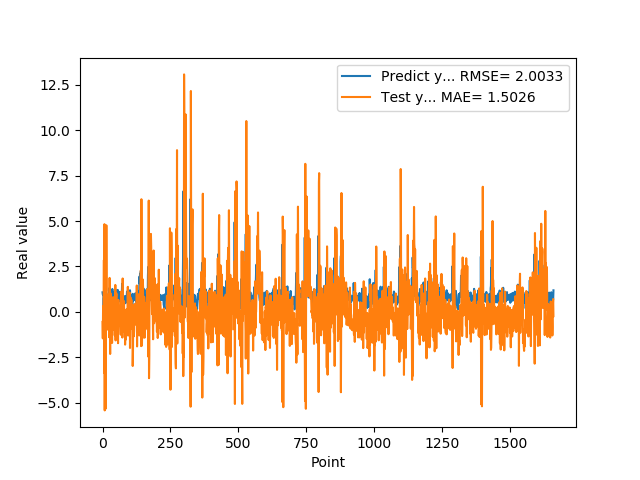

Values plotted in this chart, from the file beside it:
1.074290990829999792e+00, -5.568010473255482484e-01
9.521890282630000035e-01, -1.465136188327338607e+00
9.879170060160000766e-01, 3.197551328073203192e-01
1.011654973029999960e+00, -1.172818179562504920e-01
0.000000000000000000e+00, -3.026714990019288565e-01
7.643579840659999736e-01, 2.850750543002074533e+00
7.788103222849999119e-01, -3.376985870941542789e+00
3.306220054629999794e+00, 4.829994635902043143e+00
1.055441975589999970e+00, -5.432714732889827758e+00
7.543110251430000801e-01, 8.000520652869061999e-01
7.915459871289999283e-01, 1.406885770354692644e+00
1.409499049189999909e+00, -5.347431108214016682e+00
8.875439763070001042e-01, 1.175281799779490877e+00
6.401469707490000660e-01, 1.165975412664410404e+00
5.082880258560000808e-01, 4.769299404956337085e+00
8.640019893649999450e-01, 2.095096460894470436e+00
5.725920200349999822e-01, -4.064293979533182832e-01
8.469420075419999971e-01, 6.386975019331454506e-01
9.181020259860001032e-01, 4.759488678294782060e-01
7.976629734039999420e-01, -3.778902262214171026e-01
9.608020186419998776e-01, 2.875371569542659045e-01
9.555831551549999192e-01, -1.000649353888249049e+00
3.470349907879999862e-01, -3.727798215238459223e-01
9.546210169789999256e-01, 9.446177462252158819e-01
1.293938040730000072e+00, -1.399595533501826194e+00
5.251880288119999962e-01, -1.018725927481181071e+00
4.773890078070000542e-01, 1.867736575252162856e+00
1.275226235389999907e+00, -7.019243107326572639e-01
8.723750114439999814e-01, -2.323274818534425190e+00
8.355640172959999390e-01, 1.031847820009899719e+00
7.321749925609999377e-01, 7.531687355662486372e-01
7.640249729160000225e-01, -6.977223583563583187e-01
4.072830080990000323e-01, 2.194037917330080717e-02
4.752210080619999610e-01, 5.079210873454195196e-01
8.781340122220000488e-01, -4.346434814539477109e-01
7.414129972460000717e-01, -1.715973317041828761e+00
1.258002042770000051e+00, -4.104175448221231703e-01
1.069700956339999953e+00, -7.370056002897219516e-01
7.274609804150000691e-01, -8.987064086446001632e-01
7.892770171170000459e-01, 8.092995767609703073e-01
6.237750053410000550e-01, -4.309437669712312680e-01
6.914690136910000007e-01, 5.606745382020339452e-01
8.557710051540000640e-01, 7.280566015257718127e-02
7.093830108640000187e-01, -1.011029297576576003e+00
1.014547944070000041e+00, 2.066453405142594235e-01
1.115731000900000103e+00, -1.304115835645548893e+00
4.182830154900000208e-01, -7.371430872337939588e-01
1.002280950550000105e+00, 1.480950285898308572e+00
1.218860983849999968e+00, -1.576164266576901785e+00
1.143296003339999922e+00, -8.261195444498597995e-01
6.528189778330000248e-01, 7.395348815676516807e-01
6.746559739110000731e-01, 1.009395769369134666e+00
6.009536385540000802e-01, 3.177747797888534897e-01
6.694570183749999348e-01, -3.100226047558014009e-01
6.538079977039999990e-01, -3.912896768690944937e-01
7.814120054240000224e-01, 1.186236399441712164e-01
1.206303954120000022e+00, -9.000559997005317392e-01
8.469259738919999725e-01, -1.729579134387101869e+00
8.286409974099999687e-01, 6.539662490538654671e-01
6.482390165329999787e-01, 2.960714882474525522e-01
5.623700022700000023e-01, -4.183423709724504724e-01
... 1,599 more rows
